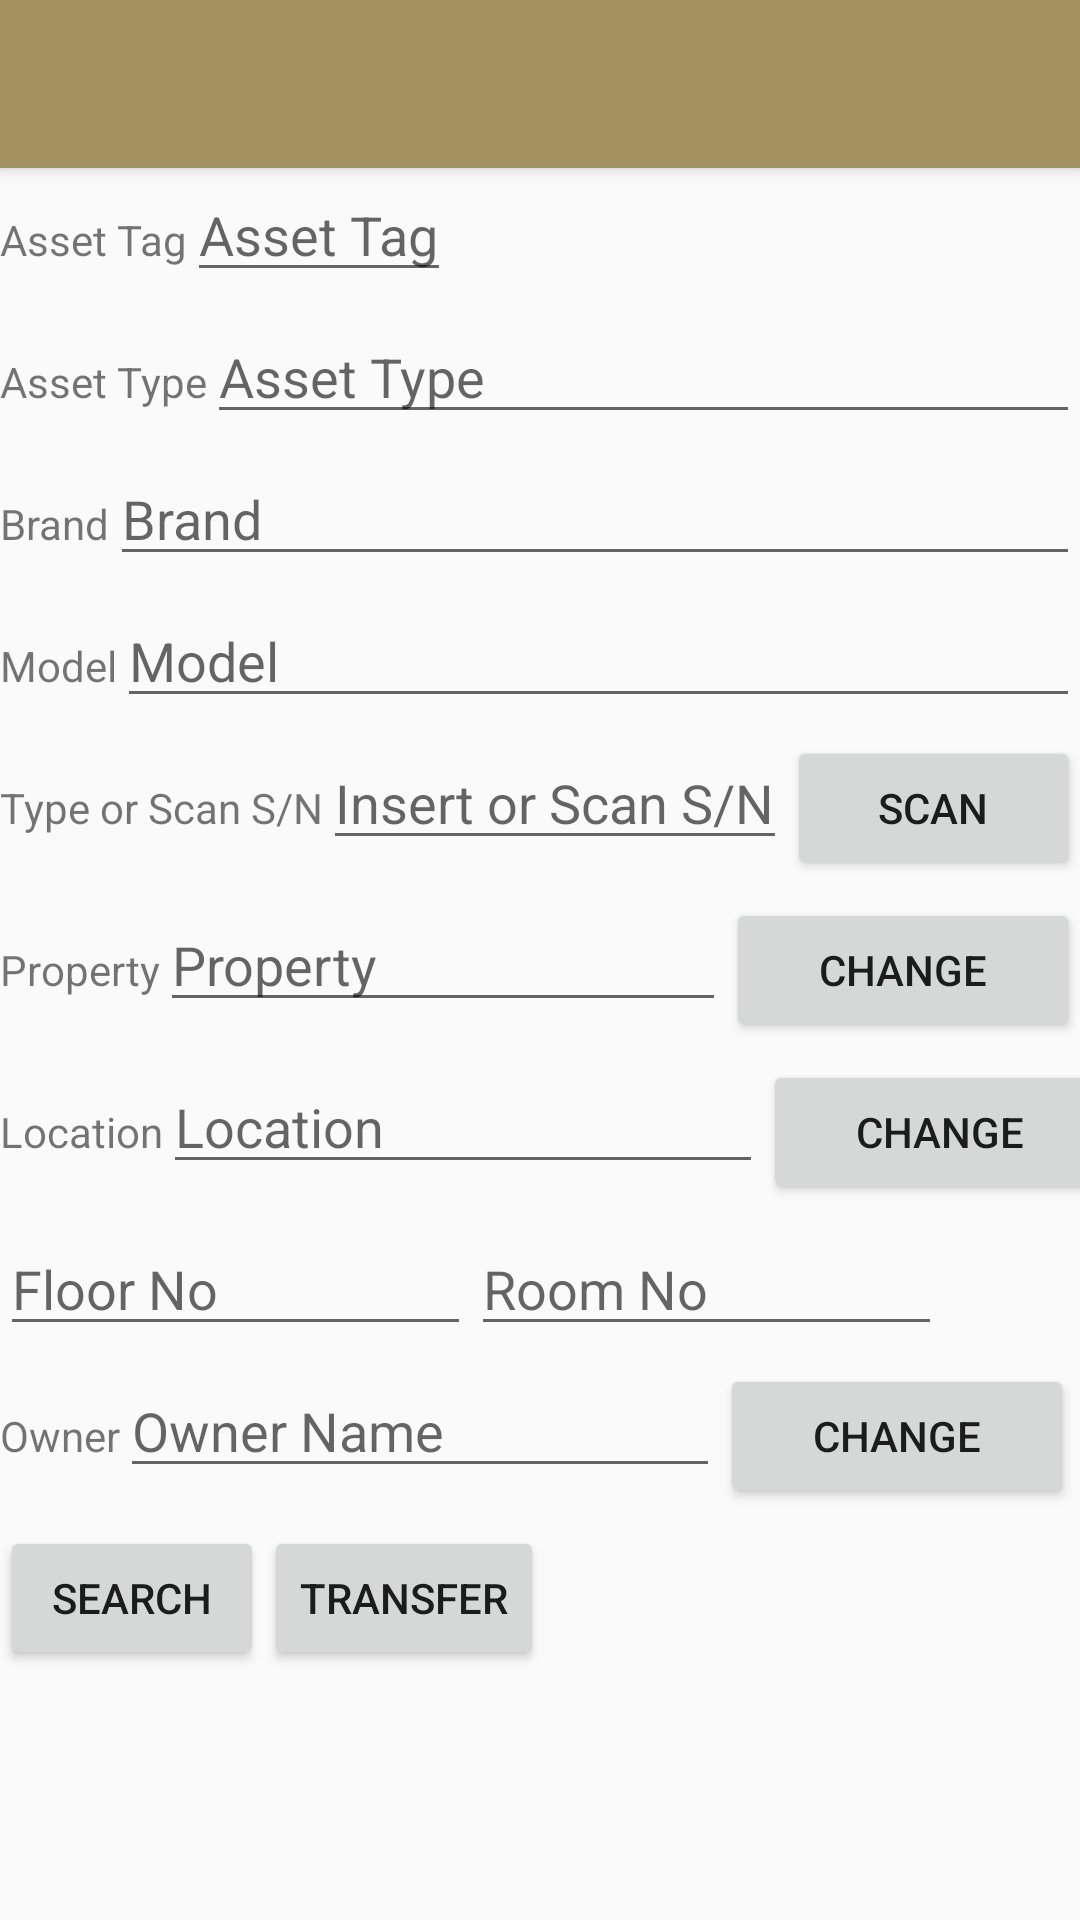

Android layout source for this screen:
<!-- AndroidManifest.xml: application theme Theme.AppCompat.Light.NoActionBar -->
<!-- res/layout/transfer_asset.xml -->
<?xml version="1.0" encoding="utf-8"?>
<LinearLayout xmlns:android="http://schemas.android.com/apk/res/android"
    android:layout_width="fill_parent" android:layout_height="wrap_content"
    android:orientation="horizontal">

    <LinearLayout
        android:layout_width="match_parent"
        android:layout_height="wrap_content"
        android:orientation="vertical">

        <include
            android:id="@+id/tool_bar"
            layout="@layout/tool_bar">
        </include>

        <LinearLayout
            android:layout_width="match_parent"
            android:layout_height="wrap_content"
            android:orientation="horizontal">

            <TextView
                android:layout_width="wrap_content"
                android:layout_height="wrap_content"
                android:text="Asset Tag"
                android:id="@+id/assetTagText" />

            <EditText
                android:id="@+id/assetTag"
                android:layout_width="wrap_content"
                android:layout_height="wrap_content"
                android:hint="Asset Tag" />

        </LinearLayout>

        <Space
            android:layout_width="match_parent"
            android:layout_height="6dp" />

        <LinearLayout
            android:layout_width="match_parent"
            android:layout_height="wrap_content"
            android:orientation="horizontal">

            <TextView
                android:layout_width="wrap_content"
                android:layout_height="wrap_content"
                android:text="Asset Type"
                android:id="@+id/assetTypeSpinner" />

            <EditText
                android:id="@+id/assetType"
                android:layout_width="match_parent"
                android:layout_height="wrap_content"
                android:prompt="@string/AssetType"
                android:hint="Asset Type" />

        </LinearLayout>

        <Space
            android:layout_width="match_parent"
            android:layout_height="6dp" />

        <LinearLayout
            android:layout_width="match_parent"
            android:layout_height="wrap_content"
            android:orientation="horizontal">

            <TextView
                android:layout_width="wrap_content"
                android:layout_height="wrap_content"
                android:text="Brand"
                android:id="@+id/assetBrandSpinner" />

            <EditText
                android:id="@+id/assetBrand"
                android:layout_width="match_parent"
                android:layout_height="wrap_content"
                android:prompt="@string/AssetBrand"
                android:hint="Brand" />


        </LinearLayout>

        <Space
            android:layout_width="match_parent"
            android:layout_height="6dp" />

        <LinearLayout
            android:layout_width="match_parent"
            android:layout_height="wrap_content"
            android:orientation="horizontal">

            <TextView
                android:layout_width="wrap_content"
                android:layout_height="wrap_content"
                android:text="Model"
                android:id="@+id/assetModelSpinner" />

            <EditText
                android:id="@+id/assetModel"
                android:layout_width="match_parent"
                android:layout_height="wrap_content"
                android:prompt="@string/AssetModel"
                android:hint="Model" />

        </LinearLayout>

        <Space
            android:layout_width="match_parent"
            android:layout_height="6dp" />

        <LinearLayout
            android:layout_width="match_parent"
            android:layout_height="wrap_content"
            android:orientation="horizontal">

            <TextView
                android:layout_width="wrap_content"
                android:layout_height="wrap_content"
                android:text="Type or Scan S/N"
                android:id="@+id/assetSNText" />

            <EditText
                android:id="@+id/barcodeText"
                android:layout_width="wrap_content"
                android:layout_height="wrap_content"
                android:hint="Insert or Scan S/N" />

            <Button
                android:layout_width="match_parent"
                android:layout_height="wrap_content"
                android:text="SCAN"
                android:id="@+id/scanButton" />

        </LinearLayout>

        <Space
            android:layout_width="match_parent"
            android:layout_height="6dp" />

        <LinearLayout
            android:layout_width="match_parent"
            android:layout_height="wrap_content"
            android:orientation="horizontal"
            android:weightSum="1">

            <TextView
                android:layout_width="wrap_content"
                android:layout_height="wrap_content"
                android:text="Property"
                android:id="@+id/assetPropertySpinner" />

            <EditText
                android:id="@+id/assetProperty"
                android:layout_width="186dp"
                android:layout_height="wrap_content"
                android:hint="Property"
                android:layout_weight="1" />

            <Button
                android:layout_width="118dp"
                android:layout_height="wrap_content"
                android:text="CHANGE"
                android:id="@+id/propertyButton" />

        </LinearLayout>

        <Space
            android:layout_width="match_parent"
            android:layout_height="6dp" />

        <LinearLayout
            android:layout_width="match_parent"
            android:layout_height="wrap_content"
            android:orientation="horizontal">

            <TextView
                android:layout_width="wrap_content"
                android:layout_height="wrap_content"
                android:text="Location"
                android:id="@+id/assetLocationSpinner" />

            <EditText
                android:id="@+id/assetLocationType"
                android:layout_width="200dp"
                android:layout_height="wrap_content"
                android:hint="Location" />

            <Button
                android:layout_width="118dp"
                android:layout_height="wrap_content"
                android:text="CHANGE"
                android:id="@+id/locationButton" />


        </LinearLayout>

        <Space
            android:layout_width="match_parent"
            android:layout_height="6dp" />

        <LinearLayout
            android:layout_width="match_parent"
            android:layout_height="wrap_content"
            android:orientation="horizontal">

            <EditText
                android:id="@+id/assetFloor"
                android:layout_width="157dp"
                android:layout_height="wrap_content"
                android:ems="10"
                android:hint="Floor No"
                android:inputType="text" />

            <EditText
                android:id="@+id/assetRoom"
                android:layout_width="157dp"
                android:layout_height="wrap_content"
                android:ems="10"
                android:hint="Room No"
                android:inputType="text" />

        </LinearLayout>

        <Space
            android:layout_width="match_parent"
            android:layout_height="6dp" />

        <LinearLayout
            android:layout_width="match_parent"
            android:layout_height="wrap_content"
            android:orientation="horizontal">

            <TextView
                android:layout_width="wrap_content"
                android:layout_height="wrap_content"
                android:text="Owner"
                android:id="@+id/assetOwnerSpinner" />

            <EditText
                android:id="@+id/assetOwnerName"
                android:layout_width="200dp"
                android:layout_height="wrap_content"
                android:hint="Owner Name" />

            <Button
                android:layout_width="118dp"
                android:layout_height="wrap_content"
                android:text="CHANGE"
                android:id="@+id/ownerButton" />


        </LinearLayout>

        <Space
            android:layout_width="match_parent"
            android:layout_height="6dp" />

        <LinearLayout
            android:layout_width="match_parent"
            android:layout_height="wrap_content"
            android:orientation="horizontal">

        <Button
            android:id="@+id/buttonSearch"
            android:layout_width="wrap_content"
            android:layout_height="wrap_content"
            android:hint="SEARCH"
            android:text="SEARCH"
            android:onClick="onClick"/>

            <Button
                android:id="@+id/buttonTransfer"
                android:layout_width="wrap_content"
                android:layout_height="wrap_content"
                android:hint="TRANSFER"
                android:text="TRANSFER"
                android:onClick="onClick"/>


        </LinearLayout>

    </LinearLayout>


</LinearLayout>
<!-- res/layout/tool_bar.xml (included above) -->
<?xml version="1.0" encoding="utf-8"?>
<android.support.v7.widget.Toolbar xmlns:android="http://schemas.android.com/apk/res/android"
    android:layout_width="match_parent"
    android:layout_height="wrap_content"
    xmlns:app="http://schemas.android.com/apk/res-auto"
    android:background="@color/ColorPrimary"
    app:contentInsetEnd="0dp"
    app:contentInsetStart="0dp"
    android:elevation="4dp">

</android.support.v7.widget.Toolbar>
<!-- resources referenced by this layout -->
<resources>
  <color name="ColorPrimary">#a39161</color>
  <string name="AssetBrand">Brand</string>
  <string name="AssetModel">Model</string>
  <string name="AssetType">Asset Type</string>
</resources>
